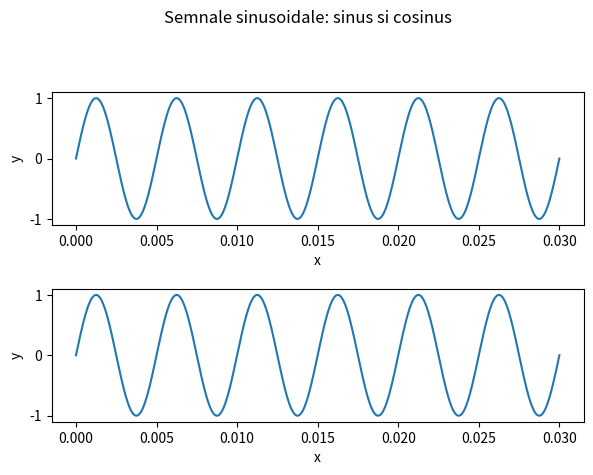

Recreate this plot in Python. (Note: this script raises an exception after producing the figure.)
import numpy as np
import matplotlib.pyplot as plt

def sinus(t,amplitudine,frecventa,faza):
    return amplitudine*np.sin(2*np.pi*frecventa*t+faza)

def cosinus(t,amplitudine,frecventa,faza):
    return amplitudine*np.cos(2*np.pi*frecventa*t+faza)

fig, axs = plt.subplots(2)
fig.suptitle("Semnale sinusoidale: sinus si cosinus") 
fig.tight_layout(pad=2.5)

t = 0
xx = []
yy = []
while t <= 0.03:
    xx += [t]
    yy += [sinus(t,1,200,0)]
    t+=0.00001
axs[0].plot(xx,yy)

t = 0
xx = []
yy = []
while t <= 0.03:
    xx += [t]
    yy += [cosinus(t,1,200,-np.pi/2)]
    t+=0.00001
axs[1].plot(xx,yy)

for ax in axs.flat:
    ax.set_xlabel("x")
    ax.set_ylabel("y")

plt.savefig("Lab2/grafice/1.pdf", format="pdf")
plt.show()

